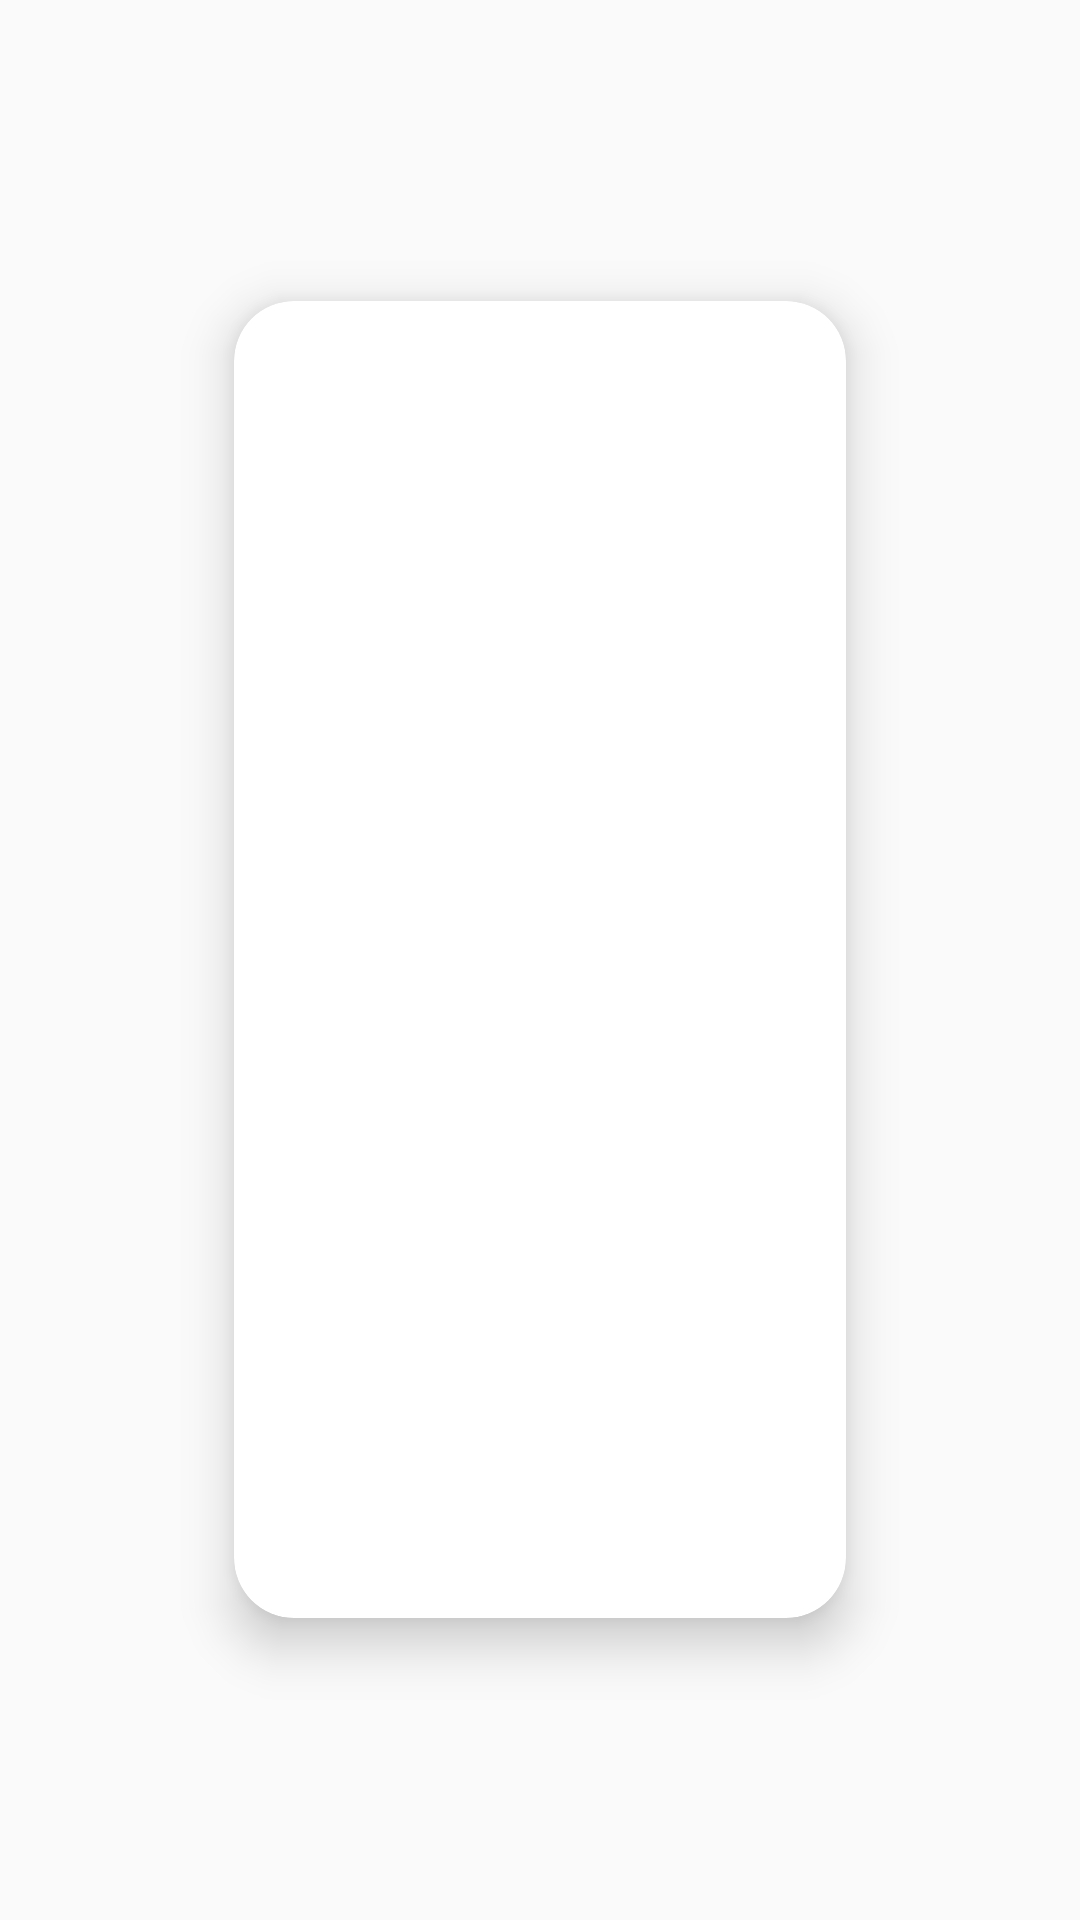

Write the Android layout XML for this screen, with the resource values it uses.
<!-- AndroidManifest.xml: application theme AppTheme -->
<!-- res/layout/activity_view_task.xml -->
<?xml version="1.0" encoding="utf-8"?>
<RelativeLayout xmlns:android="http://schemas.android.com/apk/res/android"
    xmlns:app="http://schemas.android.com/apk/res-auto"
    xmlns:tools="http://schemas.android.com/tools"
    android:layout_width="match_parent"
    android:layout_height="match_parent"
    android:padding="50dp"
    android:gravity="center">

    <androidx.cardview.widget.CardView
        android:layout_width="351dp"
        android:layout_height="487dp"
        android:layout_marginStart="10dp"
        android:layout_marginTop="10dp"
        android:layout_marginEnd="10dp"

        android:layout_marginBottom="10dp"
        android:padding="20dp"
        app:cardCornerRadius="20dp"
        app:cardElevation="10dp"
        app:cardMaxElevation="12dp"
        app:cardPreventCornerOverlap="true"
        app:cardUseCompatPadding="true">

        <TextView
            android:id="@+id/tv"
            android:layout_width="wrap_content"
            android:layout_height="wrap_content"
            android:text=""
            android:textColor="@color/backgroundColor"
            android:textSize="20sp"
            android:textStyle="bold" />


    </androidx.cardview.widget.CardView>
</RelativeLayout>
<!-- resources referenced by this layout -->
<resources>
  <color name="backgroundColor">#FFFFFF</color>
  <style name="AppTheme" parent="Theme.AppCompat.Light.NoActionBar">
          
          <item name="colorPrimary">@color/colorPrimary</item>
          <item name="colorPrimaryDark">@color/colorPrimaryDark</item>
          <item name="colorAccent">@color/colorAccent</item>
          <item name="background_color">#ffff</item>
          <item name="text_color">#000</item>
          <item name="button_color">@color/colorAccent</item>
      </style>
  <color name="colorPrimary">#101010</color>
  <color name="colorPrimaryDark">#000000</color>
  <color name="colorAccent">#03DAC5</color>
</resources>
